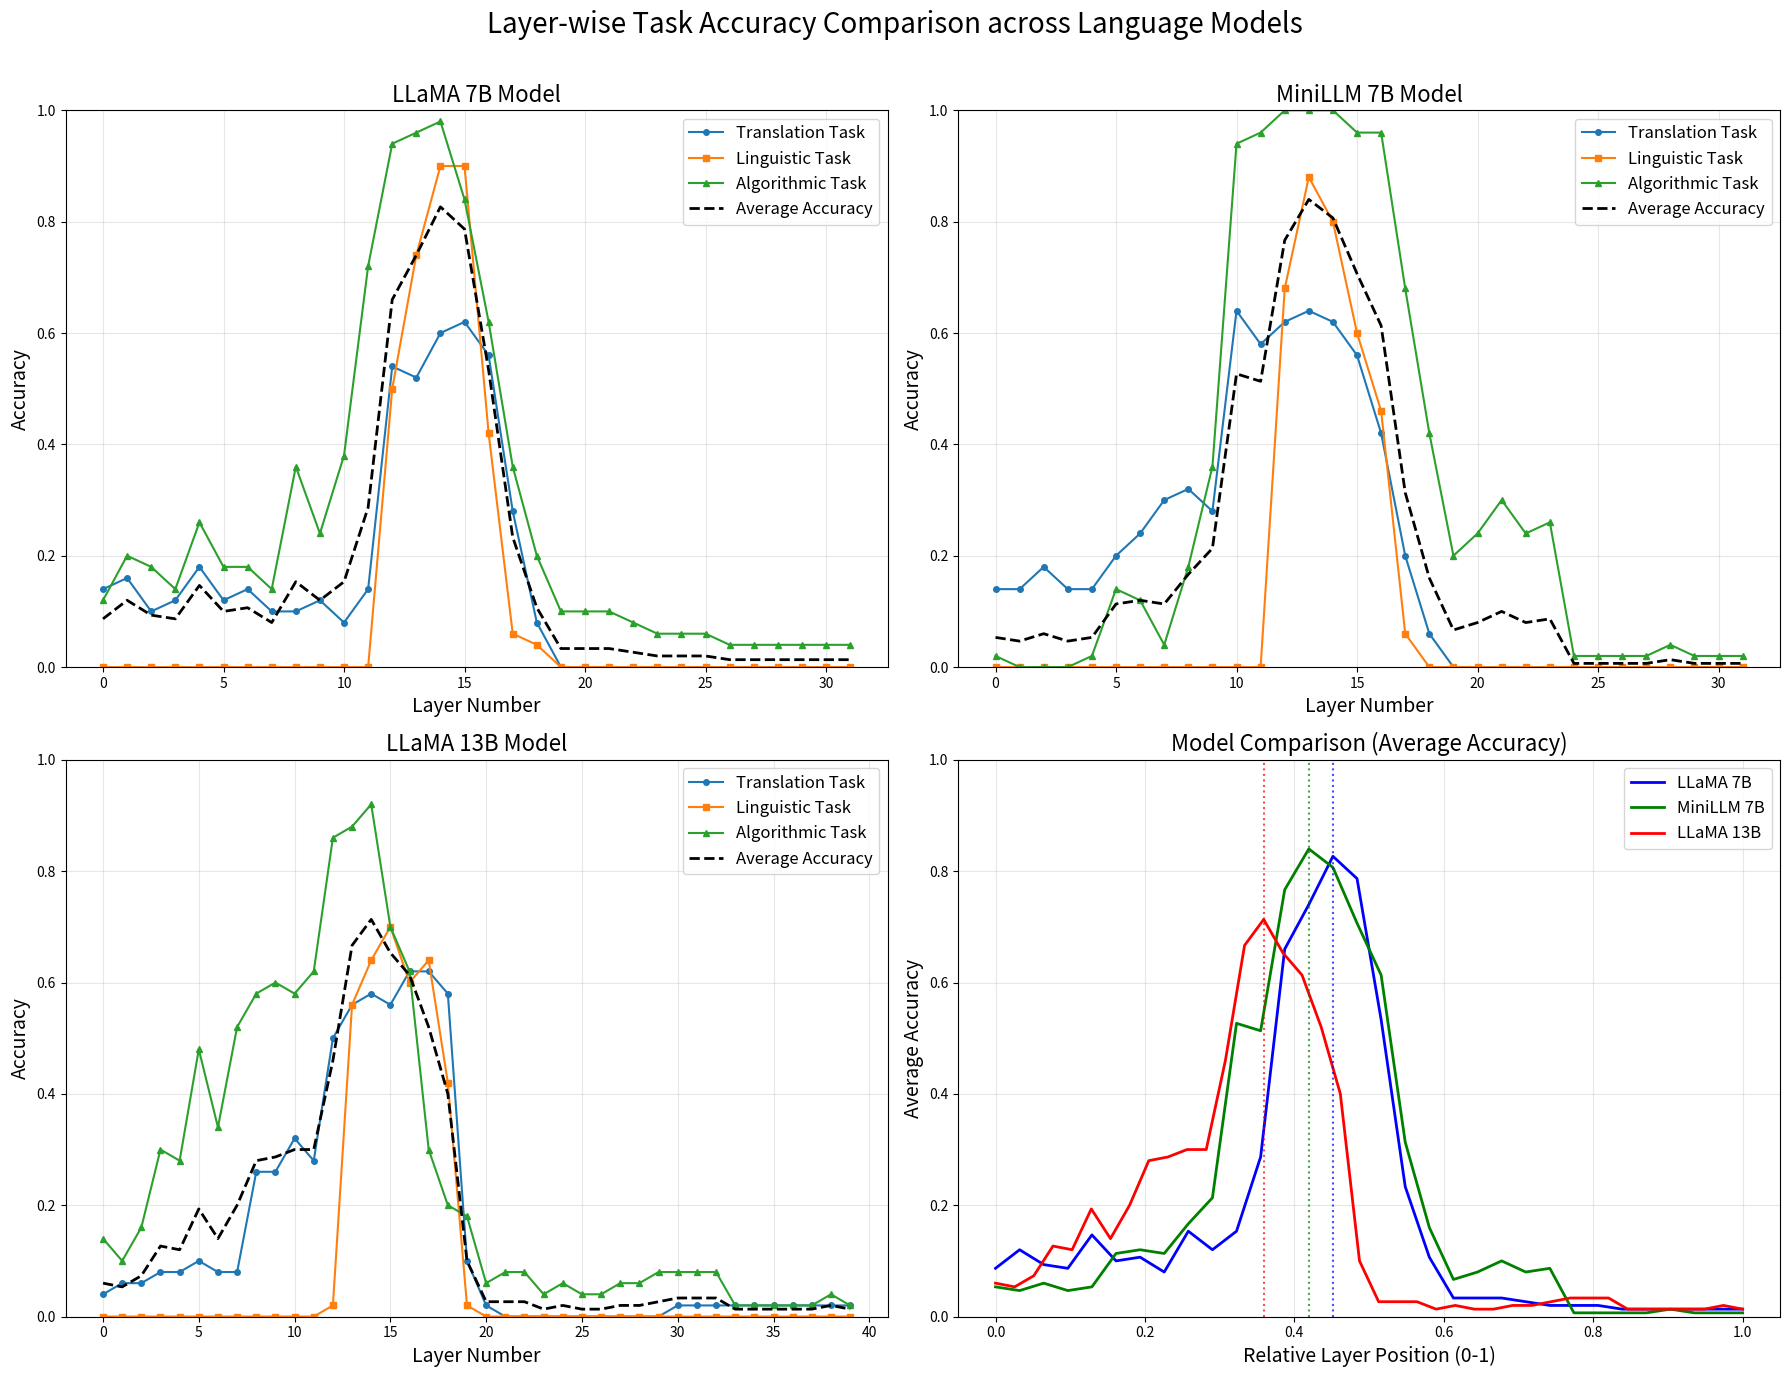

The script that saved this image:
import matplotlib.pyplot as plt
import numpy as np

# データの準備（各モデルのレイヤー別精度）
# LLaMA 7B
llama_7b_layers = list(range(32))  # 0-31のレイヤー
llama_7b_accuracy = [
    # translation_fr_en タスクのレイヤー別精度
    [0.14, 0.16, 0.10, 0.12, 0.18, 0.12, 0.14, 0.10, 0.10, 0.12, 0.08, 0.14, 0.54, 0.52, 0.60, 0.62, 
     0.56, 0.28, 0.08, 0.00, 0.00, 0.00, 0.00, 0.00, 0.00, 0.00, 0.00, 0.00, 0.00, 0.00, 0.00, 0.00],
    
    # linguistic_present_simple_gerund タスクのレイヤー別精度
    [0.00, 0.00, 0.00, 0.00, 0.00, 0.00, 0.00, 0.00, 0.00, 0.00, 0.00, 0.00, 0.50, 0.74, 0.90, 0.90,
     0.42, 0.06, 0.04, 0.00, 0.00, 0.00, 0.00, 0.00, 0.00, 0.00, 0.00, 0.00, 0.00, 0.00, 0.00, 0.00],
    
    # algorithmic_next_letter タスクのレイヤー別精度
    [0.12, 0.20, 0.18, 0.14, 0.26, 0.18, 0.18, 0.14, 0.36, 0.24, 0.38, 0.72, 0.94, 0.96, 0.98, 0.84,
     0.62, 0.36, 0.20, 0.10, 0.10, 0.10, 0.08, 0.06, 0.06, 0.06, 0.04, 0.04, 0.04, 0.04, 0.04, 0.04]
]

# MiniLLM 7B
minillm_7b_layers = list(range(32))  # 0-31のレイヤー
minillm_7b_accuracy = [
    # translation_fr_en タスクのレイヤー別精度
    [0.14, 0.14, 0.18, 0.14, 0.14, 0.20, 0.24, 0.30, 0.32, 0.28, 0.64, 0.58, 0.62, 0.64, 0.62, 0.56,
     0.42, 0.20, 0.06, 0.00, 0.00, 0.00, 0.00, 0.00, 0.00, 0.00, 0.00, 0.00, 0.00, 0.00, 0.00, 0.00],
    
    # linguistic_present_simple_gerund タスクのレイヤー別精度
    [0.00, 0.00, 0.00, 0.00, 0.00, 0.00, 0.00, 0.00, 0.00, 0.00, 0.00, 0.00, 0.68, 0.88, 0.80, 0.60,
     0.46, 0.06, 0.00, 0.00, 0.00, 0.00, 0.00, 0.00, 0.00, 0.00, 0.00, 0.00, 0.00, 0.00, 0.00, 0.00],
    
    # algorithmic_next_letter タスクのレイヤー別精度
    [0.02, 0.00, 0.00, 0.00, 0.02, 0.14, 0.12, 0.04, 0.18, 0.36, 0.94, 0.96, 1.00, 1.00, 1.00, 0.96,
     0.96, 0.68, 0.42, 0.20, 0.24, 0.30, 0.24, 0.26, 0.02, 0.02, 0.02, 0.02, 0.04, 0.02, 0.02, 0.02]
]

# LLaMA 13B
llama_13b_layers = list(range(40))  # 0-39のレイヤー
llama_13b_accuracy = [
    # translation_fr_en タスクのレイヤー別精度
    [0.04, 0.06, 0.06, 0.08, 0.08, 0.10, 0.08, 0.08, 0.26, 0.26, 0.32, 0.28, 0.50, 0.56, 0.58, 0.56, 0.62, 0.62, 0.58, 0.10,
     0.02, 0.00, 0.00, 0.00, 0.00, 0.00, 0.00, 0.00, 0.00, 0.00, 0.02, 0.02, 0.02, 0.02, 0.02, 0.02, 0.02, 0.02, 0.02, 0.02],
    
    # linguistic_present_simple_gerund タスクのレイヤー別精度
    [0.00, 0.00, 0.00, 0.00, 0.00, 0.00, 0.00, 0.00, 0.00, 0.00, 0.00, 0.00, 0.02, 0.56, 0.64, 0.70, 0.60, 0.64, 0.42, 0.02,
     0.00, 0.00, 0.00, 0.00, 0.00, 0.00, 0.00, 0.00, 0.00, 0.00, 0.00, 0.00, 0.00, 0.00, 0.00, 0.00, 0.00, 0.00, 0.00, 0.00],
    
    # algorithmic_next_letter タスクのレイヤー別精度
    [0.14, 0.10, 0.16, 0.30, 0.28, 0.48, 0.34, 0.52, 0.58, 0.60, 0.58, 0.62, 0.86, 0.88, 0.92, 0.70, 0.62, 0.30, 0.20, 0.18,
     0.06, 0.08, 0.08, 0.04, 0.06, 0.04, 0.04, 0.06, 0.06, 0.08, 0.08, 0.08, 0.08, 0.02, 0.02, 0.02, 0.02, 0.02, 0.04, 0.02]
]

# モデルごとに平均精度を計算
llama_7b_avg = np.mean(llama_7b_accuracy, axis=0)
minillm_7b_avg = np.mean(minillm_7b_accuracy, axis=0)
llama_13b_avg = np.mean(llama_13b_accuracy, axis=0)

# 相対レイヤー位置を計算（0-1の範囲に正規化）
llama_7b_relative_layers = np.array(llama_7b_layers) / (len(llama_7b_layers) - 1)
minillm_7b_relative_layers = np.array(minillm_7b_layers) / (len(minillm_7b_layers) - 1)
llama_13b_relative_layers = np.array(llama_13b_layers) / (len(llama_13b_layers) - 1)

# 4つのサブプロットを作成（3つのモデル個別 + 1つの平均比較）
fig, axs = plt.subplots(2, 2, figsize=(18, 14))

# タイトルと軸ラベルのフォントサイズを設定
title_fontsize = 16
label_fontsize = 14
legend_fontsize = 12

# LLaMA 7B
axs[0, 0].plot(llama_7b_layers, llama_7b_accuracy[0], label='Translation Task', marker='o', markersize=4)
axs[0, 0].plot(llama_7b_layers, llama_7b_accuracy[1], label='Linguistic Task', marker='s', markersize=4)
axs[0, 0].plot(llama_7b_layers, llama_7b_accuracy[2], label='Algorithmic Task', marker='^', markersize=4)
axs[0, 0].plot(llama_7b_layers, llama_7b_avg, label='Average Accuracy', linestyle='--', color='black', linewidth=2)
axs[0, 0].set_title('LLaMA 7B Model', fontsize=title_fontsize)
axs[0, 0].set_xlabel('Layer Number', fontsize=label_fontsize)
axs[0, 0].set_ylabel('Accuracy', fontsize=label_fontsize)
axs[0, 0].set_ylim(0, 1.0)
axs[0, 0].legend(loc='upper right', fontsize=legend_fontsize)
axs[0, 0].grid(True, alpha=0.3)

# MiniLLM 7B
axs[0, 1].plot(minillm_7b_layers, minillm_7b_accuracy[0], label='Translation Task', marker='o', markersize=4)
axs[0, 1].plot(minillm_7b_layers, minillm_7b_accuracy[1], label='Linguistic Task', marker='s', markersize=4)
axs[0, 1].plot(minillm_7b_layers, minillm_7b_accuracy[2], label='Algorithmic Task', marker='^', markersize=4)
axs[0, 1].plot(minillm_7b_layers, minillm_7b_avg, label='Average Accuracy', linestyle='--', color='black', linewidth=2)
axs[0, 1].set_title('MiniLLM 7B Model', fontsize=title_fontsize)
axs[0, 1].set_xlabel('Layer Number', fontsize=label_fontsize)
axs[0, 1].set_ylabel('Accuracy', fontsize=label_fontsize)
axs[0, 1].set_ylim(0, 1.0)
axs[0, 1].legend(loc='upper right', fontsize=legend_fontsize)
axs[0, 1].grid(True, alpha=0.3)

# LLaMA 13B
axs[1, 0].plot(llama_13b_layers, llama_13b_accuracy[0], label='Translation Task', marker='o', markersize=4)
axs[1, 0].plot(llama_13b_layers, llama_13b_accuracy[1], label='Linguistic Task', marker='s', markersize=4)
axs[1, 0].plot(llama_13b_layers, llama_13b_accuracy[2], label='Algorithmic Task', marker='^', markersize=4)
axs[1, 0].plot(llama_13b_layers, llama_13b_avg, label='Average Accuracy', linestyle='--', color='black', linewidth=2)
axs[1, 0].set_title('LLaMA 13B Model', fontsize=title_fontsize)
axs[1, 0].set_xlabel('Layer Number', fontsize=label_fontsize)
axs[1, 0].set_ylabel('Accuracy', fontsize=label_fontsize)
axs[1, 0].set_ylim(0, 1.0)
axs[1, 0].legend(loc='upper right', fontsize=legend_fontsize)
axs[1, 0].grid(True, alpha=0.3)

# モデル間の平均精度比較（相対レイヤー位置を使用）
axs[1, 1].plot(llama_7b_relative_layers, llama_7b_avg, label='LLaMA 7B', color='blue', linewidth=2)
axs[1, 1].plot(minillm_7b_relative_layers, minillm_7b_avg, label='MiniLLM 7B', color='green', linewidth=2)
axs[1, 1].plot(llama_13b_relative_layers, llama_13b_avg, label='LLaMA 13B', color='red', linewidth=2)
axs[1, 1].set_title('Model Comparison (Average Accuracy)', fontsize=title_fontsize)
axs[1, 1].set_xlabel('Relative Layer Position (0-1)', fontsize=label_fontsize)
axs[1, 1].set_ylabel('Average Accuracy', fontsize=label_fontsize)
axs[1, 1].set_ylim(0, 1.0)
axs[1, 1].legend(loc='upper right', fontsize=legend_fontsize)
axs[1, 1].grid(True, alpha=0.3)

# ピーク精度の位置に垂直線を追加
peak_llama_7b = np.argmax(llama_7b_avg) / (len(llama_7b_avg) - 1)
peak_minillm_7b = np.argmax(minillm_7b_avg) / (len(minillm_7b_avg) - 1)
peak_llama_13b = np.argmax(llama_13b_avg) / (len(llama_13b_avg) - 1)

axs[1, 1].axvline(x=peak_llama_7b, color='blue', linestyle=':', alpha=0.7)
axs[1, 1].axvline(x=peak_minillm_7b, color='green', linestyle=':', alpha=0.7)
axs[1, 1].axvline(x=peak_llama_13b, color='red', linestyle=':', alpha=0.7)

# 全体のタイトル
fig.suptitle('Layer-wise Task Accuracy Comparison across Language Models', fontsize=20)

plt.tight_layout(rect=[0, 0, 1, 0.97])  # suptitleのスペースを確保
plt.savefig('model_comparison_with_averages.png', dpi=300, bbox_inches='tight')
plt.show()